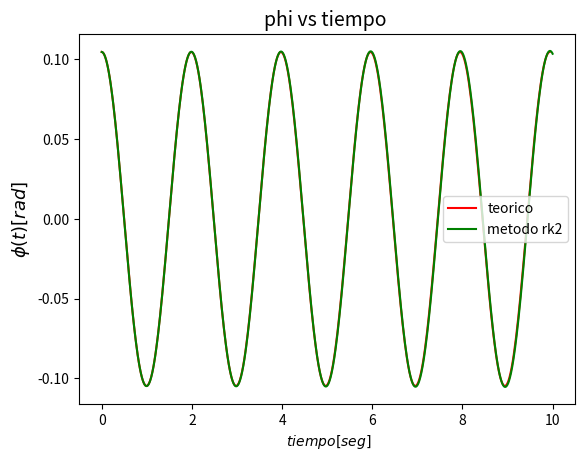

Write the Python code that produced this figure.
#! /usr/bin/env python

'''
Este script resuelve el pendulo simple usando RK2.
'''

import numpy as np
import matplotlib.pyplot as plt


A = np.pi / 30
w1 = np.sqrt(10)

plt.figure(1)
plt.clf()

t = np.linspace(0, 5 * 2 * np.pi / w1, 400)

plt.plot(t, A * np.cos(w1 * t),'r',label="teorico")  # ERROR! ya que phi inicial es A, no podia ser seno.


def f(phi, w):
    return w, -10 * np.sin(phi)

def get_k1(phi_n, w_n, h, f):
    f_eval = f(phi_n, w_n)
    return h * f_eval[0], h * f_eval[1]

def get_k2(phi_n, w_n, h, f):
    k1 = get_k1(phi_n, w_n, h, f)
    f_eval = f(phi_n + k1[0]/2, w_n + k1[1]/2)
    return k1,(h * f_eval[0], h * f_eval[1]) # ERROR! faltaba retornar k1 para ocuparlo en rk2_step, en la parte de phi_n1 y w_n1 que requerian de k1.

def rk2_step(phi_n, w_n, h, f):
    k1,k2 = get_k2(phi_n, w_n, h, f)
    phi_n1 = phi_n + (k2[0]+k1[0])/2   # ERROR! en esta parte se habia definido mal phi_n1 y w_n1
    w_n1 = w_n + (k2[1]+k1[1])/2
    return phi_n1, w_n1

N_steps = 40000
h = 10. / N_steps
phi = np.zeros(N_steps)
w = np.zeros(N_steps)

phi[0] = A   # ERROR! dada esta definicion es que se tuvo que cambiar a coseno el grafico inicial
w[0] = 0
for i in range(1, N_steps):
    phi[i], w[i] = rk2_step(phi[i-1], w[i-1], h, f)



t_rk = [h * i for i in range(N_steps)]

plt.plot(t_rk, phi, 'g',label='metodo rk2')



plt.title('phi vs tiempo ',fontsize=14)
plt.xlabel('$\ tiempo[seg] $')
plt.ylabel('$\phi(t) [rad] $', fontsize=13)
plt.legend()
plt.show()
plt.draw()
